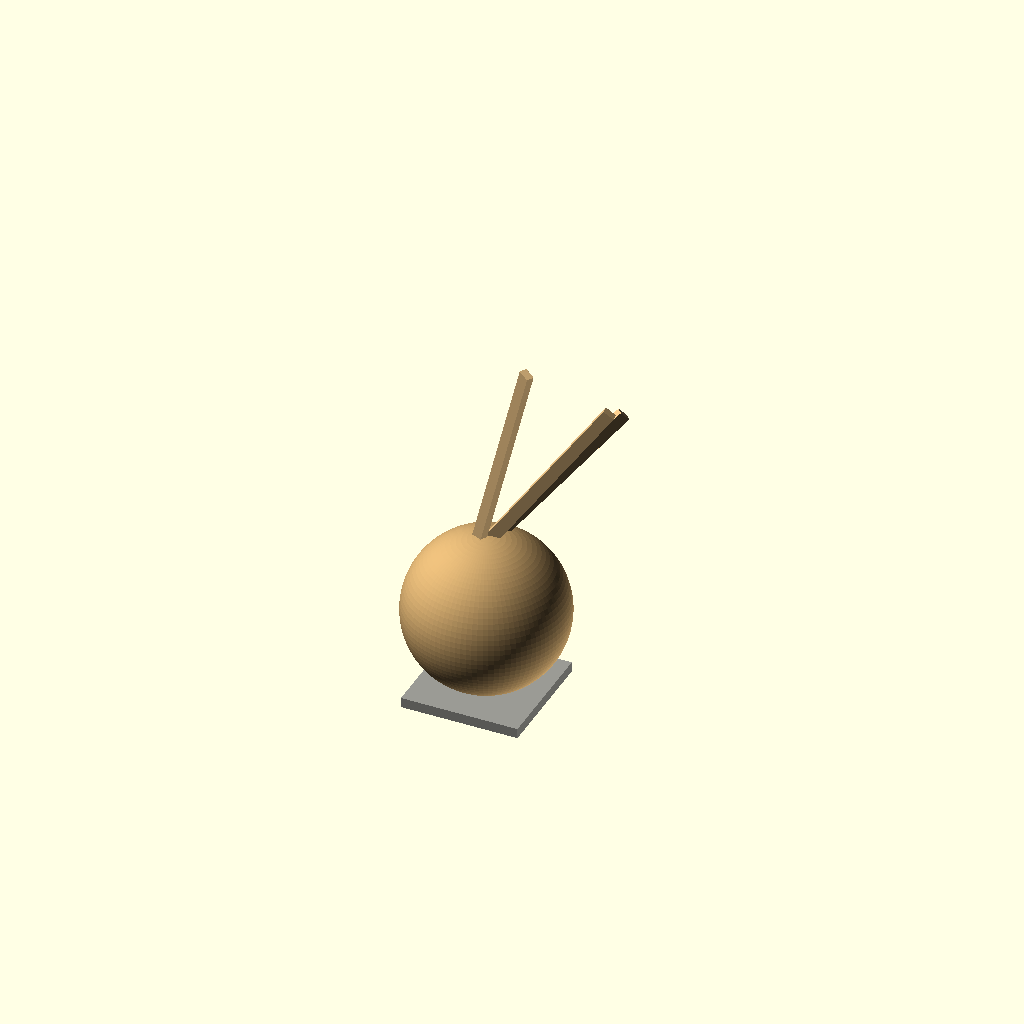
Cell 1: rendered with the file's own defaults.
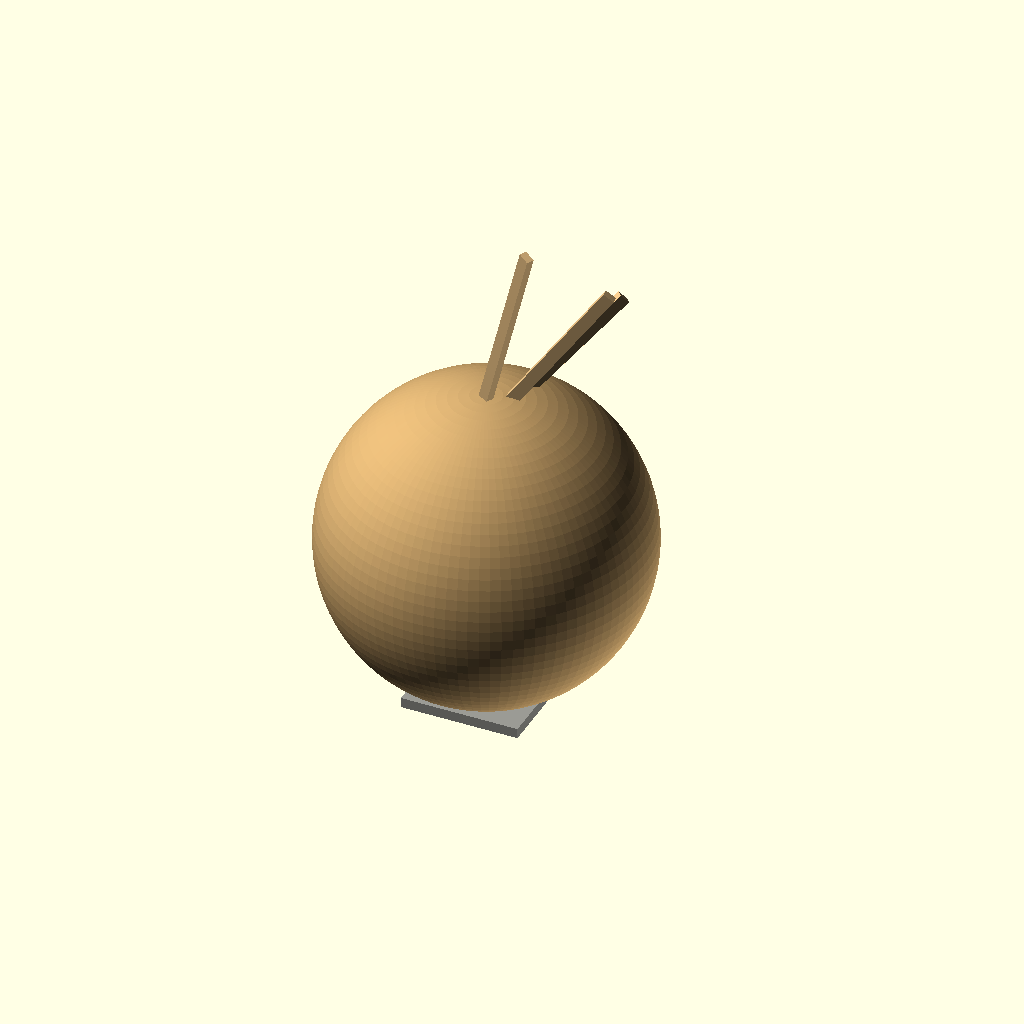
Cell 2: the same model with sphere_d = 3800.
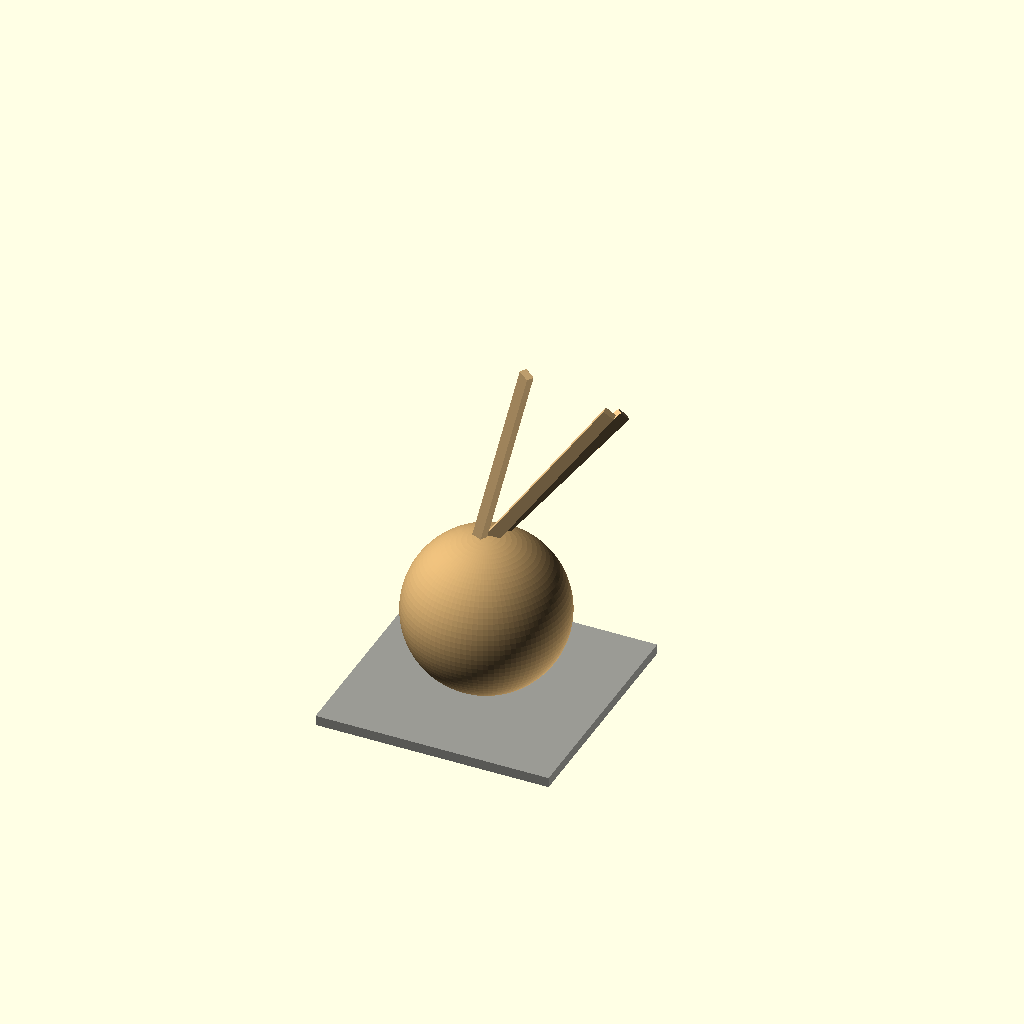
Cell 3: the same model with plinth_xy = 2800.
All cells are drawn from one camera (rotation 55°, 0°, 25°, orthographic, colour scheme Cornfield), so only the parameter changes between them.
The OpenSCAD source (cad/need.scad):
// NEED — Kambiz Sharif, 2020
// Vancouver Biennale public bronze
// Published envelope: 5180 x 3040 x 2430 mm. Units: mm.
// Interpretive reconstruction from published envelope + orbit video.

envelope_h = 5180;
envelope_w = 3040;
envelope_d = 2430;

sphere_d      = 1900;
sphere_r      = sphere_d / 2;
plinth_xy     = 1400;
plinth_h      = 120;
collar_w      = 520;
collar_h      = 280;
collar_d      = 420;

beam_section  = [140, 90];
beam_A_len    = 3100;
beam_B_len    = 2700;
beam_C_len    = 2300;

beam_A_tilt   = 18;  beam_A_yaw = -28;
beam_B_tilt   = 35;  beam_B_yaw =   8;
beam_C_tilt   = 48;  beam_C_yaw =  42;

module plinth() {
    color("#9a9a94")
    translate([0, 0, plinth_h/2])
        cube([plinth_xy, plinth_xy, plinth_h], center=true);
}

module sphere_body() {
    color("#c9a36a")
    translate([0, 0, plinth_h + sphere_r])
        sphere(r=sphere_r, $fn=96);
}

module collar() {
    color("#b8925a")
    translate([-220, 80, plinth_h + sphere_d * 0.78])
        rotate([18, -12, 25])
            cube([collar_w, collar_d, collar_h], center=true);
}

module beam(len, tilt, yaw) {
    color("#d4b07a")
    translate([-180, 60, plinth_h + sphere_d * 0.82])
        rotate([0, 0, yaw])
            rotate([0, tilt, 0])
                translate([0, 0, len/2])
                    cube([beam_section[0], beam_section[1], len], center=true);
}

module need() {
    plinth();
    sphere_body();
    collar();
    beam(beam_A_len, beam_A_tilt, beam_A_yaw);
    beam(beam_B_len, beam_B_tilt, beam_B_yaw);
    beam(beam_C_len, beam_C_tilt, beam_C_yaw);
}

need();
Parameter table extracted from the source (name, type, default, range or options):
envelope_h: number, default 5180
envelope_w: number, default 3040
envelope_d: number, default 2430
sphere_d: number, default 1900
plinth_xy: number, default 1400
plinth_h: number, default 120
collar_w: number, default 520
collar_h: number, default 280
collar_d: number, default 420
beam_section: vector, default [140, 90]
beam_A_len: number, default 3100
beam_B_len: number, default 2700
beam_C_len: number, default 2300
